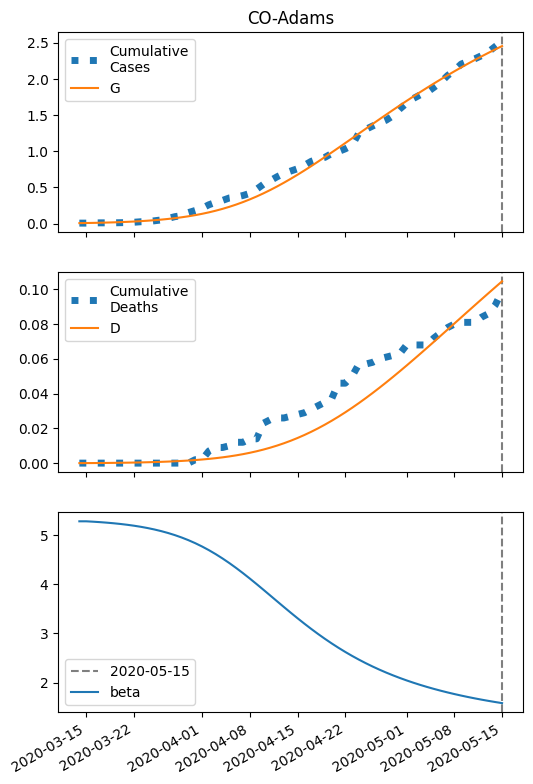

Data behind this chart, as committed beside it:
series, 2020-03-14, 2020-03-15, 2020-03-16, 2020-03-17, 2020-03-18, 2020-03-19, 2020-03-20, 2020-03-21, 2020-03-22, 2020-03-23, 2020-03-24, 2020-03-25, 2020-03-26, 2020-03-27, 2020-03-28, 2020-03-29, 2020-03-30, 2020-03-31, 2020-04-01, 2020-04-02, 2020-04-03, 2020-04-04, 2020-04-05
S, 24703, 24701, 24700, 24698, 24695, 24692, 24689, 24685, 24681, 24676, 24670, 24663, 24654, 24645, 24634, 24622, 24608, 24592, 24574, 24554, 24531, 24506, 24477
I, 6.0, 7.032, 8.238, 9.647, 11.29, 13.21, 15.45, 18.05, 21.07, 24.58, 28.64, 33.32, 38.72, 44.92, 52.02, 60.11, 69.3, 79.68, 91.35, 104.4, 118.9, 134.8, 152.3
IH, 0.24, 0.3431, 0.4286, 0.5135, 0.6064, 0.7121, 0.8342, 0.9761, 1.141, 1.333, 1.555, 1.813, 2.112, 2.456, 2.851, 3.305, 3.824, 4.414, 5.083, 5.836, 6.682, 7.624, 8.668
IN, 0.24, 0.4661, 0.7205, 1.008, 1.336, 1.711, 2.14, 2.635, 3.204, 3.862, 4.622, 5.501, 6.516, 7.689, 9.042, 10.6, 12.39, 14.45, 16.8, 19.49, 22.54, 25.99, 29.88
D, 0.01, 0.02694, 0.05116, 0.08142, 0.1177, 0.1605, 0.2108, 0.2697, 0.3386, 0.4191, 0.5132, 0.6231, 0.7511, 0.9002, 1.074, 1.275, 1.508, 1.778, 2.09, 2.449, 2.861, 3.332, 3.871
R, 0.0, 0.1339, 0.3323, 0.5882, 0.9032, 1.284, 1.738, 2.279, 2.919, 3.675, 4.564, 5.609, 6.833, 8.265, 9.937, 11.88, 14.15, 16.78, 19.82, 23.33, 27.37, 32.01, 37.33
G, 6.0, 7.512, 9.28, 11.35, 13.77, 16.59, 19.88, 23.72, 28.19, 33.38, 39.4, 46.38, 54.44, 63.74, 74.43, 86.69, 100.7, 116.6, 134.7, 155, 177.8, 203.3, 231.6
H, 12351, 12351, 12351, 12351, 12351, 12351, 12351, 12351, 12351, 12351, 12351, 12351, 12351, 12351, 12351, 12351, 12351, 12351, 12351, 12351, 12351, 12351, 12351
beta, 5.277, 5.277, 5.269, 5.26, 5.249, 5.237, 5.223, 5.206, 5.187, 5.165, 5.14, 5.111, 5.077, 5.039, 4.996, 4.948, 4.893, 4.832, 4.765, 4.69, 4.609, 4.522, 4.428
